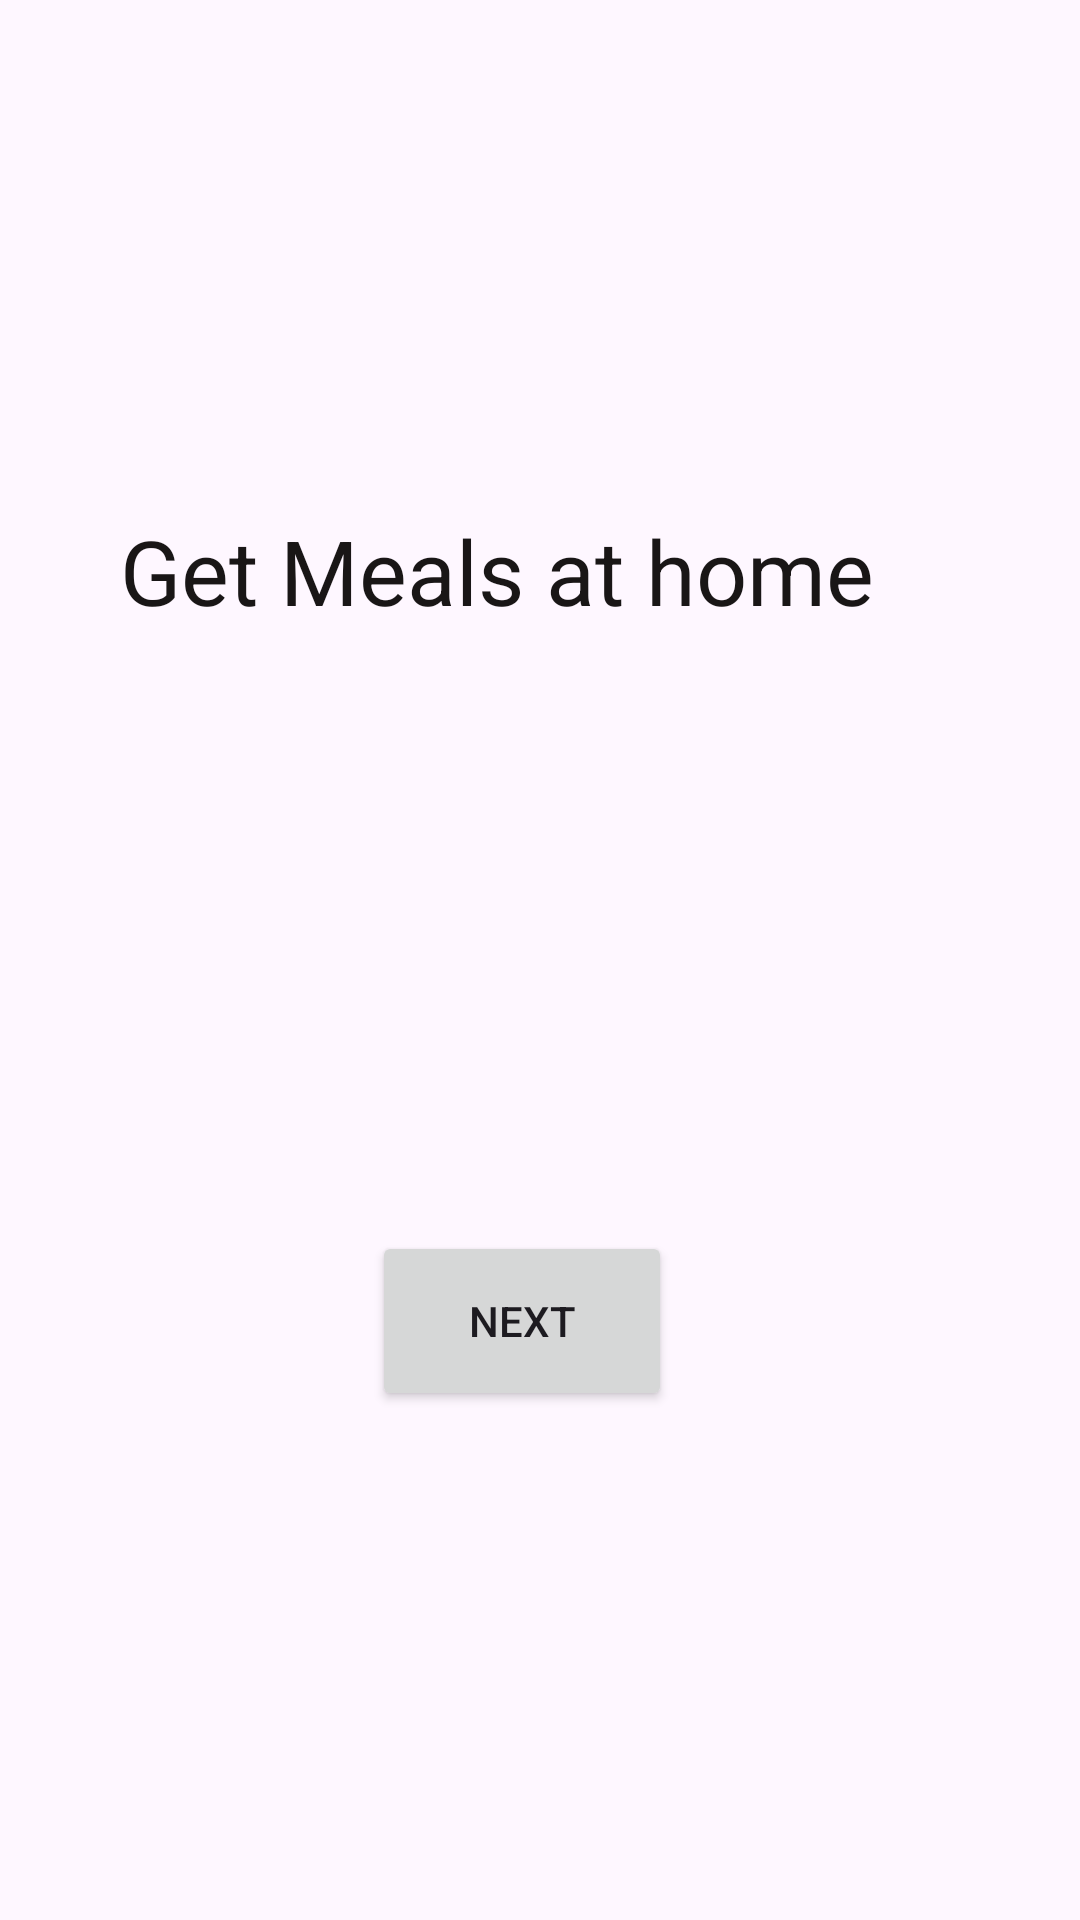

This screen was rendered from an Android layout file. Write that file and the resources it references.
<!-- AndroidManifest.xml: application theme Theme.GoMeals -->
<!-- res/layout/activity_first_page.xml -->
<?xml version="1.0" encoding="utf-8"?>
<androidx.constraintlayout.widget.ConstraintLayout xmlns:android="http://schemas.android.com/apk/res/android"
    xmlns:app="http://schemas.android.com/apk/res-auto"
    xmlns:tools="http://schemas.android.com/tools"
    android:layout_width="match_parent"
    android:layout_height="match_parent"
    tools:context=".first_page">

    <ImageView
        android:id="@+id/imageView2"
        android:layout_width="wrap_content"
        android:layout_height="wrap_content"
        app:layout_constraintBottom_toBottomOf="parent"
        app:layout_constraintEnd_toEndOf="parent"
        app:layout_constraintHorizontal_bias="0.46"
        app:layout_constraintStart_toStartOf="parent"
        app:layout_constraintTop_toTopOf="parent"
        app:layout_constraintVertical_bias="0.156"
        app:srcCompat="@drawable/logo__1_" />

    <TextView
        android:id="@+id/textView"
        android:layout_width="wrap_content"
        android:layout_height="wrap_content"
        android:layout_marginTop="70dp"
        android:text="Get Meals at home"
        android:textColor="#191616"
        android:textSize="30sp"
        app:layout_constraintEnd_toEndOf="@+id/imageView2"
        app:layout_constraintStart_toStartOf="@+id/imageView2"
        app:layout_constraintTop_toBottomOf="@+id/imageView2" />

    <androidx.appcompat.widget.AppCompatButton
        android:id="@+id/first_next_button"
        android:layout_width="100dp"
        android:layout_height="60dp"
        android:layout_marginTop="200dp"
        android:text="Next"
        app:layout_constraintEnd_toEndOf="@+id/textView"
        app:layout_constraintHorizontal_bias="0.555"
        app:layout_constraintStart_toStartOf="@+id/textView"
        app:layout_constraintTop_toBottomOf="@+id/textView" />
</androidx.constraintlayout.widget.ConstraintLayout>
<!-- resources referenced by this layout -->
<resources>
  <style name="Theme.GoMeals" parent="Base.Theme.GoMeals" />
  <style name="Base.Theme.GoMeals" parent="Theme.Material3.DayNight.NoActionBar">
          
          
      </style>
</resources>
